Run: headless pygame with SDL's dummy video driver; simulated clock (each Clock.tick advances the game by its frame time, no real sleeping); random seed 0; keys injected as events and as key.get_pressed() state; no mouse input.
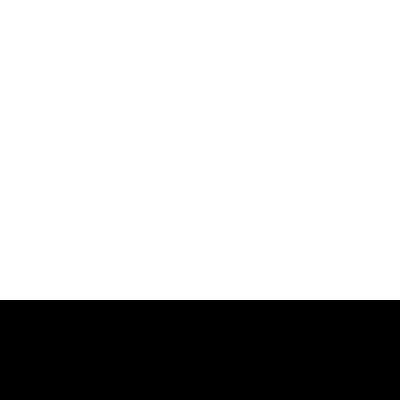
Frame 1 of 4 · flips 1–60 · no input
Frame 2 of 4 · flips 61–180 · tapped SPACE, RETURN · held RIGHT (→), D · screen unchanged from frame 1, image omitted
Frame 3 of 4 · flips 181–300 · held DOWN (↓), S · screen unchanged from frame 2, image omitted
Frame 4 of 4 · flips 301–420 · held LEFT (←), A, UP (↑), W · screen unchanged from frame 3, image omitted

The pygame program that drew these frames:

# -*- coding: utf-8 -*-
#simple scrolling textbox using Pygame
# Copyright 2010 British Broadcasting Corporation and Kamaelia Contributors(1)
#
# (1) Kamaelia Contributors are listed in the AUTHORS file and at
#     http://www.kamaelia.org/AUTHORS - please extend this file,
#     not this notice.
#
# Licensed under the Apache License, Version 2.0 (the "License");
# you may not use this file except in compliance with the License.
# You may obtain a copy of the License at
#
#     http://www.apache.org/licenses/LICENSE-2.0
#
# Unless required by applicable law or agreed to in writing, software
# distributed under the License is distributed on an "AS IS" BASIS,
# WITHOUT WARRANTIES OR CONDITIONS OF ANY KIND, either express or implied.
# See the License for the specific language governing permissions and
# limitations under the License.

import pygame
import time
import sys

def update(text):
    while len(text) > linelen:
        cutoff = text.rfind(' ', 0, linelen)
        updateLine(text[0:cutoff])
        text = text[cutoff + 1:]
    updateLine(text)
        
def updateLine(line):            
    lineSurf = font.render(line, True, text_color)    
    screen.fill(background_color)
    screen.blit(scratch, scrollingRect, keepRect)
    screen.blit(lineSurf, writeRect)
    scratch.fill(background_color)
    scratch.blit(screen, screen.get_rect())
    pygame.display.update()

## initialize the pygame stuff. The output window.
WHITE = (255, 255,255)
BLACK = (0,0,0)
BLUE = (0,0,255)
RED = (255, 0,0)
screen_width=400
screen_height=300
tabs_height = 100
text_height=18
background_color = (255,255,255)
text_color=(0,0,0)
        
pygame.init()
screen = pygame.Surface((screen_width, screen_height))
screenRect = screen.get_rect()
screen.fill(background_color)

scratch = screen.copy()
font = pygame.font.Font(None, 14)
linelen = screen_width/font.size('a')[0]
keepRect = pygame.Rect((0, text_height), (screen_width, screen_width-text_height))
scrollingRect = pygame.Rect((0, 0), (screen_width, screen_height - text_height))
writeRect = pygame.Rect((0, screen_height-text_height), (screen_width, text_height))

window = pygame.display.set_mode((screen_width, screen_height+ tabs_height))
tabpane = pygame.Surface((screen_width, tabs_height))
tabpane.fill(BLUE)
tabRect = tabpane.get_rect()
tabRect.topleft = (0, 200)
window.blit(tabpane, tabRect)
screenRect.topleft = (0,0)
window.blit(screen, screenRect)

while True:
    pygame.display.update()
    for event in pygame.event.get():
        if event.type == pygame.QUIT: sys.exit()
